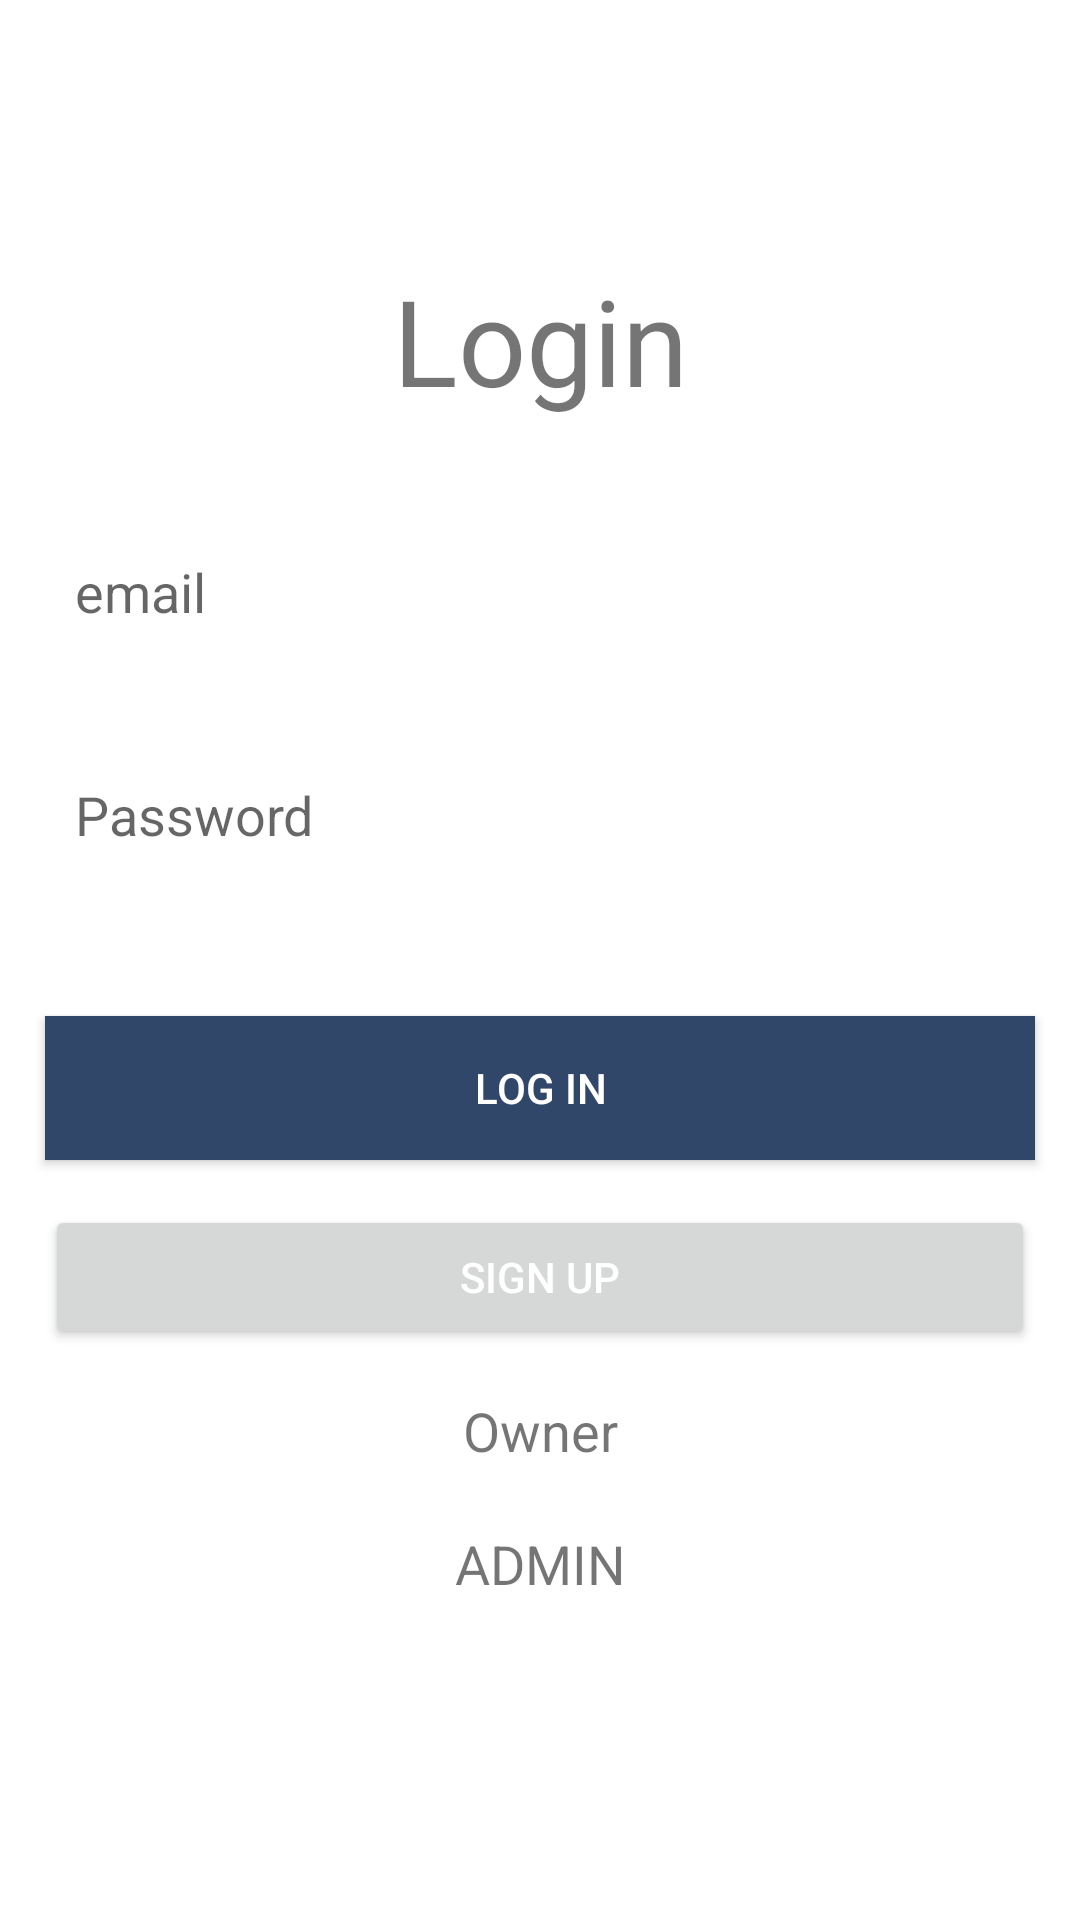

Here is an Android app screen rendered from its layout file. Give the layout XML and the strings, colors and styles it references.
<!-- AndroidManifest.xml: application theme AppTheme -->
<!-- res/layout/activity_user_login.xml -->
<?xml version="1.0" encoding="utf-8"?>
<ScrollView xmlns:android="http://schemas.android.com/apk/res/android"
    android:layout_width="match_parent"
    android:layout_height="match_parent"
    android:background="@drawable/background"
    >

    <LinearLayout
        android:layout_width="match_parent"
        android:layout_height="wrap_content"
        android:orientation="vertical"
        android:gravity="center"
        android:layout_gravity="center">

        <TextView
            android:layout_width="match_parent"
            android:layout_height="wrap_content"
            android:text="Login"
            android:gravity="center"
            android:textSize="40sp"
            android:layout_marginBottom="20sp"/>
        <EditText
            android:id="@+id/edtUsername"
            android:layout_width="match_parent"
            android:layout_height="wrap_content"
            android:layout_margin="15dp"
            android:background="@android:color/white"
            android:hint="email"
            android:inputType="textPersonName"
            android:padding="10dp" />

        <EditText
            android:id="@+id/edtPassword"
            android:layout_width="match_parent"
            android:layout_height="wrap_content"
            android:layout_margin="15dp"
            android:background="@android:color/white"
            android:hint="Password"
            android:inputType="textPassword"
            android:padding="10dp" />

        <Button
            android:id="@+id/btnLogIn"
            android:layout_width="match_parent"
            android:layout_height="wrap_content"
            android:layout_marginTop="30dp"
            android:layout_marginEnd="15dp"
            android:layout_marginLeft="15dp"
            android:layout_marginRight="15dp"
            android:layout_marginStart="15dp"
            android:background="@color/colorBlueDark"
            android:text="Log In"
            android:textColor="@android:color/white" />

        <Button
            android:id="@+id/btnSignUp"
            android:layout_width="match_parent"
            android:layout_height="wrap_content"
            android:layout_margin="15dp"
            android:text="Sign Up"
            android:textColor="@android:color/white" />
        <TextView
            android:id="@+id/txtAdmin"
            android:layout_width="match_parent"
            android:layout_height="wrap_content"
            android:text="Owner"
            android:gravity="center"
            android:textSize="18sp"
            android:layout_marginBottom="20sp"/>

        <TextView
            android:id="@+id/Admin"
            android:layout_width="match_parent"
            android:layout_height="wrap_content"
            android:text="ADMIN"
            android:gravity="center"
            android:textSize="18sp"
            android:layout_marginBottom="20sp"/>
    </LinearLayout>
</ScrollView>
<!-- resources referenced by this layout -->
<resources>
  <color name="colorBlueDark">#304769</color>
</resources>
